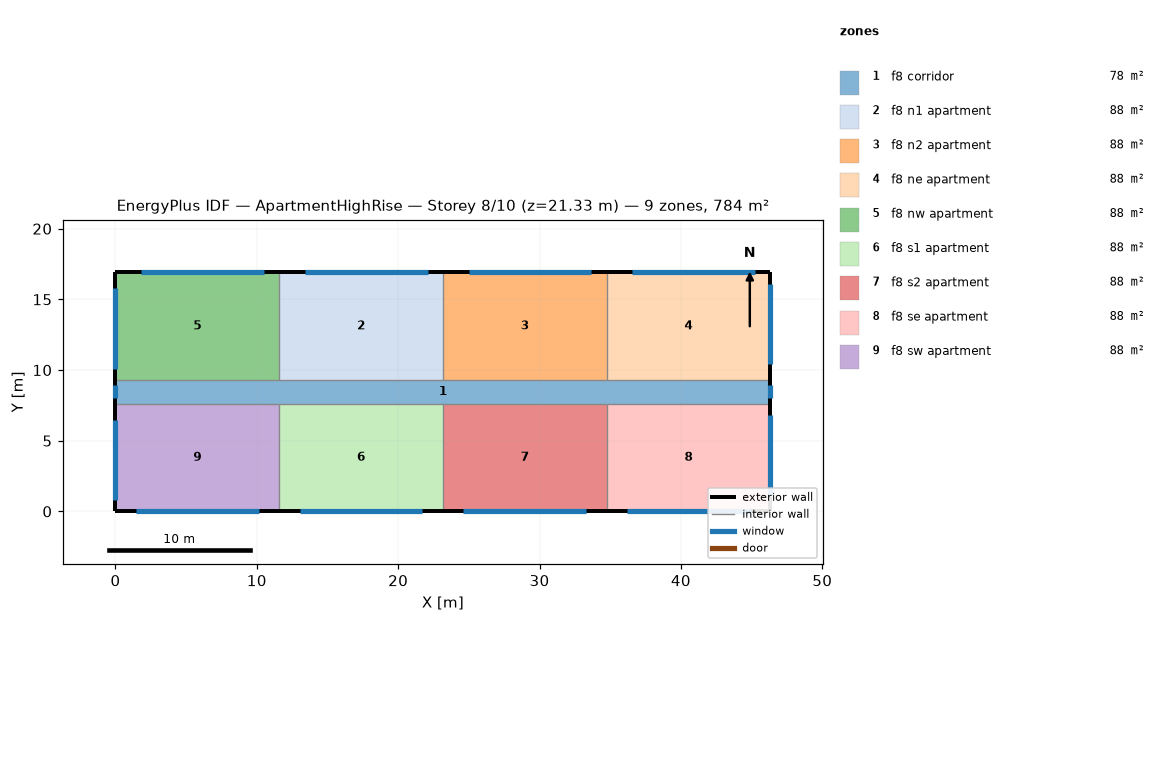
=== STOREY PLAN SPEC (per zone: floor XY polygon, exterior-wall plan segments, windows/doors) ===
zone 1: f8 corridor  (77.7 m²)
  floor: (0.00, 9.30) (46.33, 9.30) (46.33, 7.62) (0.00, 7.62)
  exterior wall: (46.33, 7.62) – (46.33, 9.30)  [1.7 m]
    window: (46.33, 8.00) – (46.33, 8.91)  [1.1 m²]
  exterior wall: (0.00, 9.30) – (0.00, 7.62)  [1.7 m]
    window: (0.00, 8.91) – (0.00, 8.00)  [1.1 m²]
zone 2: f8 n1 apartment  (88.2 m²)
  floor: (11.58, 16.92) (23.16, 16.92) (23.16, 9.30) (11.58, 9.30)
  exterior wall: (23.16, 16.92) – (11.58, 16.92)  [11.6 m]
    window: (22.08, 16.92) – (13.40, 16.92)  [10.6 m²]
  interior walls: 2
zone 3: f8 n2 apartment  (88.2 m²)
  floor: (23.16, 16.92) (34.75, 16.92) (34.75, 9.30) (23.16, 9.30)
  exterior wall: (34.75, 16.92) – (23.16, 16.92)  [11.6 m]
    window: (33.66, 16.92) – (24.98, 16.92)  [10.6 m²]
  interior walls: 2
zone 4: f8 ne apartment  (88.2 m²)
  floor: (34.75, 16.92) (46.33, 16.92) (46.33, 9.30) (34.75, 9.30)
  exterior wall: (46.33, 9.30) – (46.33, 16.92)  [7.6 m]
    window: (46.33, 10.40) – (46.33, 16.11)  [7.0 m²]
  exterior wall: (46.33, 16.92) – (34.75, 16.92)  [11.6 m]
    window: (45.25, 16.92) – (36.56, 16.92)  [10.6 m²]
  interior walls: 1
zone 5: f8 nw apartment  (88.2 m²)
  floor: (0.00, 16.92) (11.58, 16.92) (11.58, 9.30) (0.00, 9.30)
  exterior wall: (11.58, 16.92) – (0.00, 16.92)  [11.6 m]
    window: (10.50, 16.92) – (1.81, 16.92)  [10.6 m²]
  exterior wall: (0.00, 16.92) – (0.00, 9.30)  [7.6 m]
    window: (0.00, 15.80) – (0.00, 10.08)  [7.0 m²]
  interior walls: 2
zone 6: f8 s1 apartment  (88.2 m²)
  floor: (11.58, 7.62) (23.16, 7.62) (23.16, 0.00) (11.58, 0.00)
  exterior wall: (11.58, 0.00) – (23.16, 0.00)  [11.6 m]
    window: (13.03, 0.00) – (21.72, 0.00)  [10.6 m²]
  interior walls: 2
zone 7: f8 s2 apartment  (88.2 m²)
  floor: (23.16, 7.62) (34.75, 7.62) (34.75, 0.00) (23.16, 0.00)
  exterior wall: (23.16, 0.00) – (34.75, 0.00)  [11.6 m]
    window: (24.61, 0.00) – (33.30, 0.00)  [10.6 m²]
  interior walls: 2
zone 8: f8 se apartment  (88.2 m²)
  floor: (34.75, 7.62) (46.33, 7.62) (46.33, 0.00) (34.75, 0.00)
  exterior wall: (46.33, 0.00) – (46.33, 7.62)  [7.6 m]
    window: (46.33, 1.10) – (46.33, 6.81)  [7.0 m²]
  exterior wall: (34.75, 0.00) – (46.33, 0.00)  [11.6 m]
    window: (36.19, 0.00) – (44.88, 0.00)  [10.6 m²]
  interior walls: 1
zone 9: f8 sw apartment  (88.2 m²)
  floor: (0.00, 7.62) (11.58, 7.62) (11.58, 0.00) (0.00, 0.00)
  exterior wall: (0.00, 0.00) – (11.58, 0.00)  [11.6 m]
    window: (1.45, 0.00) – (10.13, 0.00)  [10.6 m²]
  exterior wall: (0.00, 7.62) – (0.00, 0.00)  [7.6 m]
    window: (0.00, 6.50) – (0.00, 0.79)  [7.0 m²]
  interior walls: 2

=== DERIVED (storey summary) ===
Building: ApartmentHighRise
Storey: 8 of 10  (floor level z = 21.33 m)
Storey gross floor area: 783.6 m²
Zones on this storey: 9
  - f8 corridor: floor 77.7 m²; exterior wall 3.4 m (10.2 m²); 2 window(s) 2.2 m²; WWR 21.8%
  - f8 n1 apartment: floor 88.2 m²; exterior wall 11.6 m (35.3 m²); 1 window(s) 10.6 m²; WWR 30.0%
  - f8 n2 apartment: floor 88.2 m²; exterior wall 11.6 m (35.3 m²); 1 window(s) 10.6 m²; WWR 30.0%
  - f8 ne apartment: floor 88.2 m²; exterior wall 19.2 m (58.5 m²); 2 window(s) 17.6 m²; WWR 30.0%
  - f8 nw apartment: floor 88.2 m²; exterior wall 19.2 m (58.5 m²); 2 window(s) 17.6 m²; WWR 30.0%
  - f8 s1 apartment: floor 88.2 m²; exterior wall 11.6 m (35.3 m²); 1 window(s) 10.6 m²; WWR 30.0%
  - f8 s2 apartment: floor 88.2 m²; exterior wall 11.6 m (35.3 m²); 1 window(s) 10.6 m²; WWR 30.0%
  - f8 se apartment: floor 88.2 m²; exterior wall 19.2 m (58.5 m²); 2 window(s) 17.6 m²; WWR 30.0%
  - f8 sw apartment: floor 88.2 m²; exterior wall 19.2 m (58.5 m²); 2 window(s) 17.6 m²; WWR 30.0%
Zone adjacency: (none detected)